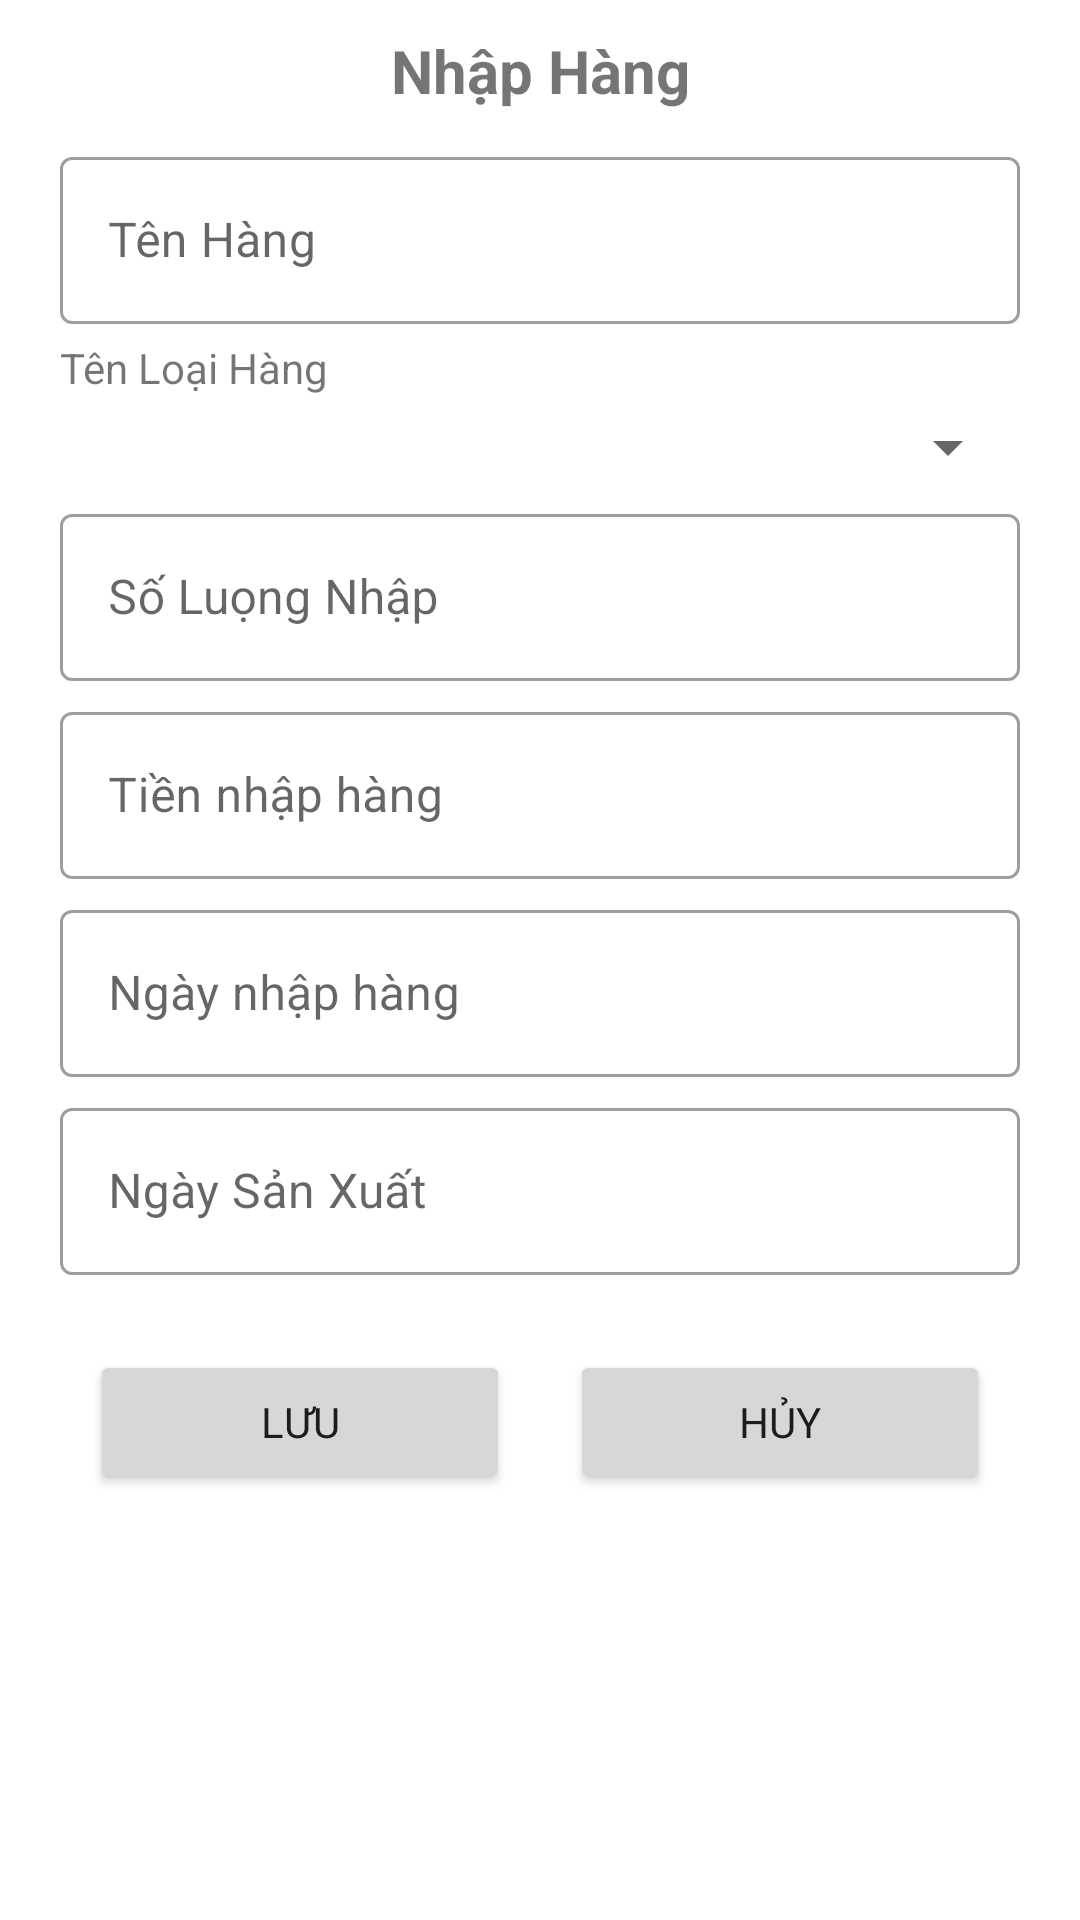

Reconstruct the res/layout file that produces this screen, plus the resources it refers to.
<!-- AndroidManifest.xml: application theme Theme.Project1 -->
<!-- res/layout/dialog_import_item.xml -->
<?xml version="1.0" encoding="utf-8"?>
<LinearLayout xmlns:android="http://schemas.android.com/apk/res/android"
    android:layout_width="match_parent"
    android:layout_height="match_parent"
    android:orientation="vertical">

    <TextView
        android:id="@+id/textView5"
        android:layout_width="match_parent"
        android:layout_height="wrap_content"
        android:padding="10dp"
        android:text="Nhập Hàng"
        android:textAlignment="center"
        android:textSize="20sp"
        android:textStyle="bold" />

    <com.google.android.material.textfield.TextInputLayout
        style="@style/Widget.MaterialComponents.TextInputLayout.OutlinedBox"
        android:layout_width="match_parent"
        android:layout_height="wrap_content">

        <com.google.android.material.textfield.TextInputEditText
            android:id="@+id/edTenHangNhap"
            android:layout_width="match_parent"
            android:layout_height="wrap_content"
            android:layout_marginLeft="20dp"
            android:layout_marginRight="20dp"
            android:layout_marginBottom="5dp"
            android:hint="Tên Hàng" />
    </com.google.android.material.textfield.TextInputLayout>

    <TextView
        android:id="@+id/textView6"
        android:layout_width="match_parent"
        android:layout_height="wrap_content"
        android:layout_marginLeft="20dp"
        android:layout_marginRight="20dp"
        android:layout_marginBottom="5dp"
        android:text="Tên Loại Hàng" />

    <Spinner
        android:id="@+id/spLoaiHang"
        android:layout_width="match_parent"
        android:layout_height="wrap_content"
        android:layout_marginLeft="20dp"
        android:layout_marginRight="20dp"
        android:layout_marginBottom="5dp" />

    <com.google.android.material.textfield.TextInputLayout
        style="@style/Widget.MaterialComponents.TextInputLayout.OutlinedBox"
        android:layout_width="match_parent"
        android:layout_height="wrap_content">

        <com.google.android.material.textfield.TextInputEditText
            android:id="@+id/edSoLuongNhap"
            android:layout_width="match_parent"
            android:layout_height="wrap_content"
            android:layout_marginLeft="20dp"
            android:layout_marginRight="20dp"
            android:layout_marginBottom="5dp"
            android:hint="Số Luọng Nhập" />
    </com.google.android.material.textfield.TextInputLayout>

    <com.google.android.material.textfield.TextInputLayout
        style="@style/Widget.MaterialComponents.TextInputLayout.OutlinedBox"
        android:layout_width="match_parent"
        android:layout_height="wrap_content">

        <com.google.android.material.textfield.TextInputEditText
            android:id="@+id/edTienNhapHang"
            android:layout_width="match_parent"
            android:layout_height="wrap_content"
            android:layout_marginLeft="20dp"
            android:layout_marginRight="20dp"
            android:layout_marginBottom="5dp"
            android:hint="Tiền nhập hàng" />
    </com.google.android.material.textfield.TextInputLayout>

    <com.google.android.material.textfield.TextInputLayout
        style="@style/Widget.MaterialComponents.TextInputLayout.OutlinedBox"
        android:layout_width="match_parent"
        android:layout_height="wrap_content">

        <com.google.android.material.textfield.TextInputEditText
            android:id="@+id/edNgayNhapHang"
            android:layout_width="match_parent"
            android:layout_height="wrap_content"
            android:layout_marginLeft="20dp"
            android:layout_marginRight="20dp"
            android:layout_marginBottom="5dp"
            android:hint="Ngày nhập hàng" />
    </com.google.android.material.textfield.TextInputLayout>

    <com.google.android.material.textfield.TextInputLayout
        style="@style/Widget.MaterialComponents.TextInputLayout.OutlinedBox"
        android:layout_width="match_parent"
        android:layout_height="wrap_content">

        <com.google.android.material.textfield.TextInputEditText
            android:id="@+id/ngaySanXuat"
            android:layout_width="match_parent"
            android:layout_height="wrap_content"
            android:layout_marginLeft="20dp"
            android:layout_marginRight="20dp"
            android:layout_marginBottom="5dp"
            android:hint="Ngày Sản Xuất" />
    </com.google.android.material.textfield.TextInputLayout>


    <LinearLayout
        android:layout_width="match_parent"
        android:layout_height="wrap_content"
        android:layout_marginLeft="20dp"
        android:layout_marginTop="10dp"
        android:layout_marginRight="20dp"
        android:orientation="horizontal">

        <Button
            android:id="@+id/btnSaveNhapHang"
            android:layout_width="wrap_content"
            android:layout_height="wrap_content"
            android:layout_margin="10dp"
            android:layout_weight="1"
            android:text="Lưu" />

        <Button
            android:id="@+id/btnCancelSaveNhapHang"
            android:layout_width="wrap_content"
            android:layout_height="wrap_content"
            android:layout_margin="10dp"
            android:layout_weight="1"
            android:text="Hủy" />
    </LinearLayout>
</LinearLayout>
<!-- resources referenced by this layout -->
<resources>
  <style name="Theme.Project1" parent="Theme.MaterialComponents.DayNight.NoActionBar">
          
          <item name="colorPrimary">@color/black</item>
          <item name="colorPrimaryVariant">#ABBAAB</item>
          <item name="colorOnPrimary">#ABBAAB</item>
          
          <item name="colorSecondary">@color/teal_200</item>
          <item name="colorSecondaryVariant">@color/teal_700</item>
          <item name="colorOnSecondary">@color/black</item>
          
          <item name="android:statusBarColor">?attr/colorPrimaryVariant</item>
          
          <item name="fontFamily">@font/lora</item>
      </style>
  <!-- not gathered from this repository: default colours our renderer supplied (Android Studio template values) -->
  <color name="teal_200">#FF03DAC5</color>
  <color name="teal_700">#FF018786</color>
  <color name="black">#FF000000</color>
</resources>
